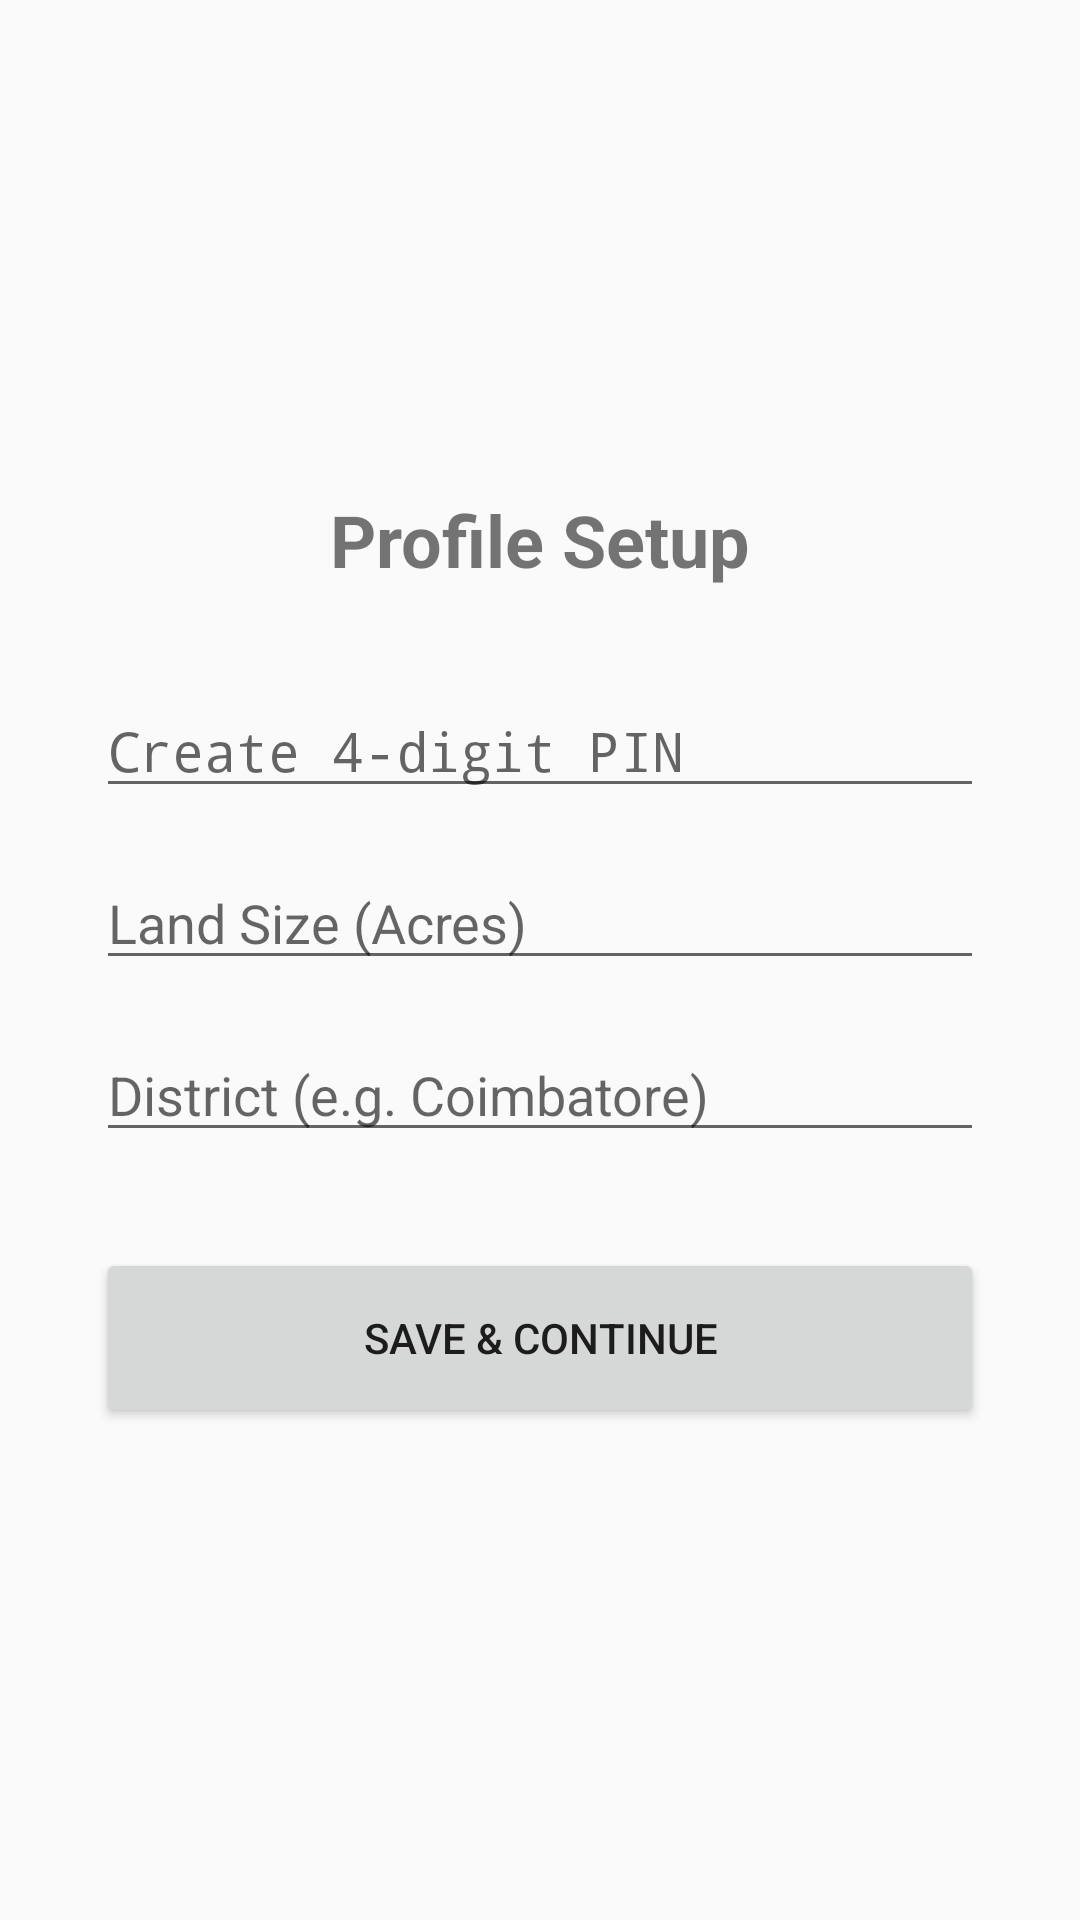

Produce the Android XML layout that renders to this screen, including the resource entries it uses.
<!-- AndroidManifest.xml: application theme Theme.FarmAssist -->
<!-- res/layout/activity_auth.xml -->
<?xml version="1.0" encoding="utf-8"?>
<LinearLayout xmlns:android="http://schemas.android.com/apk/res/android"
    android:layout_width="match_parent"
    android:layout_height="match_parent"
    android:orientation="vertical"
    android:padding="32dp"
    android:gravity="center">

    <TextView
        android:layout_width="wrap_content"
        android:layout_height="wrap_content"
        android:text="Profile Setup"
        android:textSize="24sp"
        android:textStyle="bold"
        android:layout_marginBottom="32dp"/>

    <EditText
        android:id="@+id/etPin"
        android:layout_width="match_parent"
        android:layout_height="wrap_content"
        android:hint="Create 4-digit PIN"
        android:inputType="numberPassword"
        android:maxLength="4"
        android:layout_marginBottom="16dp"/>

    <EditText
        android:id="@+id/etLandSize"
        android:layout_width="match_parent"
        android:layout_height="wrap_content"
        android:hint="Land Size (Acres)"
        android:inputType="numberDecimal"
        android:layout_marginBottom="16dp"/>

    <EditText
        android:id="@+id/etDistrict"
        android:layout_width="match_parent"
        android:layout_height="wrap_content"
        android:hint="District (e.g. Coimbatore)"
        android:inputType="text"
        android:layout_marginBottom="32dp"/>

    <Button
        android:id="@+id/btnSaveProfile"
        android:layout_width="match_parent"
        android:layout_height="60dp"
        android:text="Save &amp; Continue" />

</LinearLayout>
<!-- resources referenced by this layout -->
<resources>
  <style name="Theme.FarmAssist" parent="Base.Theme.FarmAssist" />
  <style name="Base.Theme.FarmAssist" parent="android:Theme.Material.Light.NoActionBar">
      </style>
</resources>
